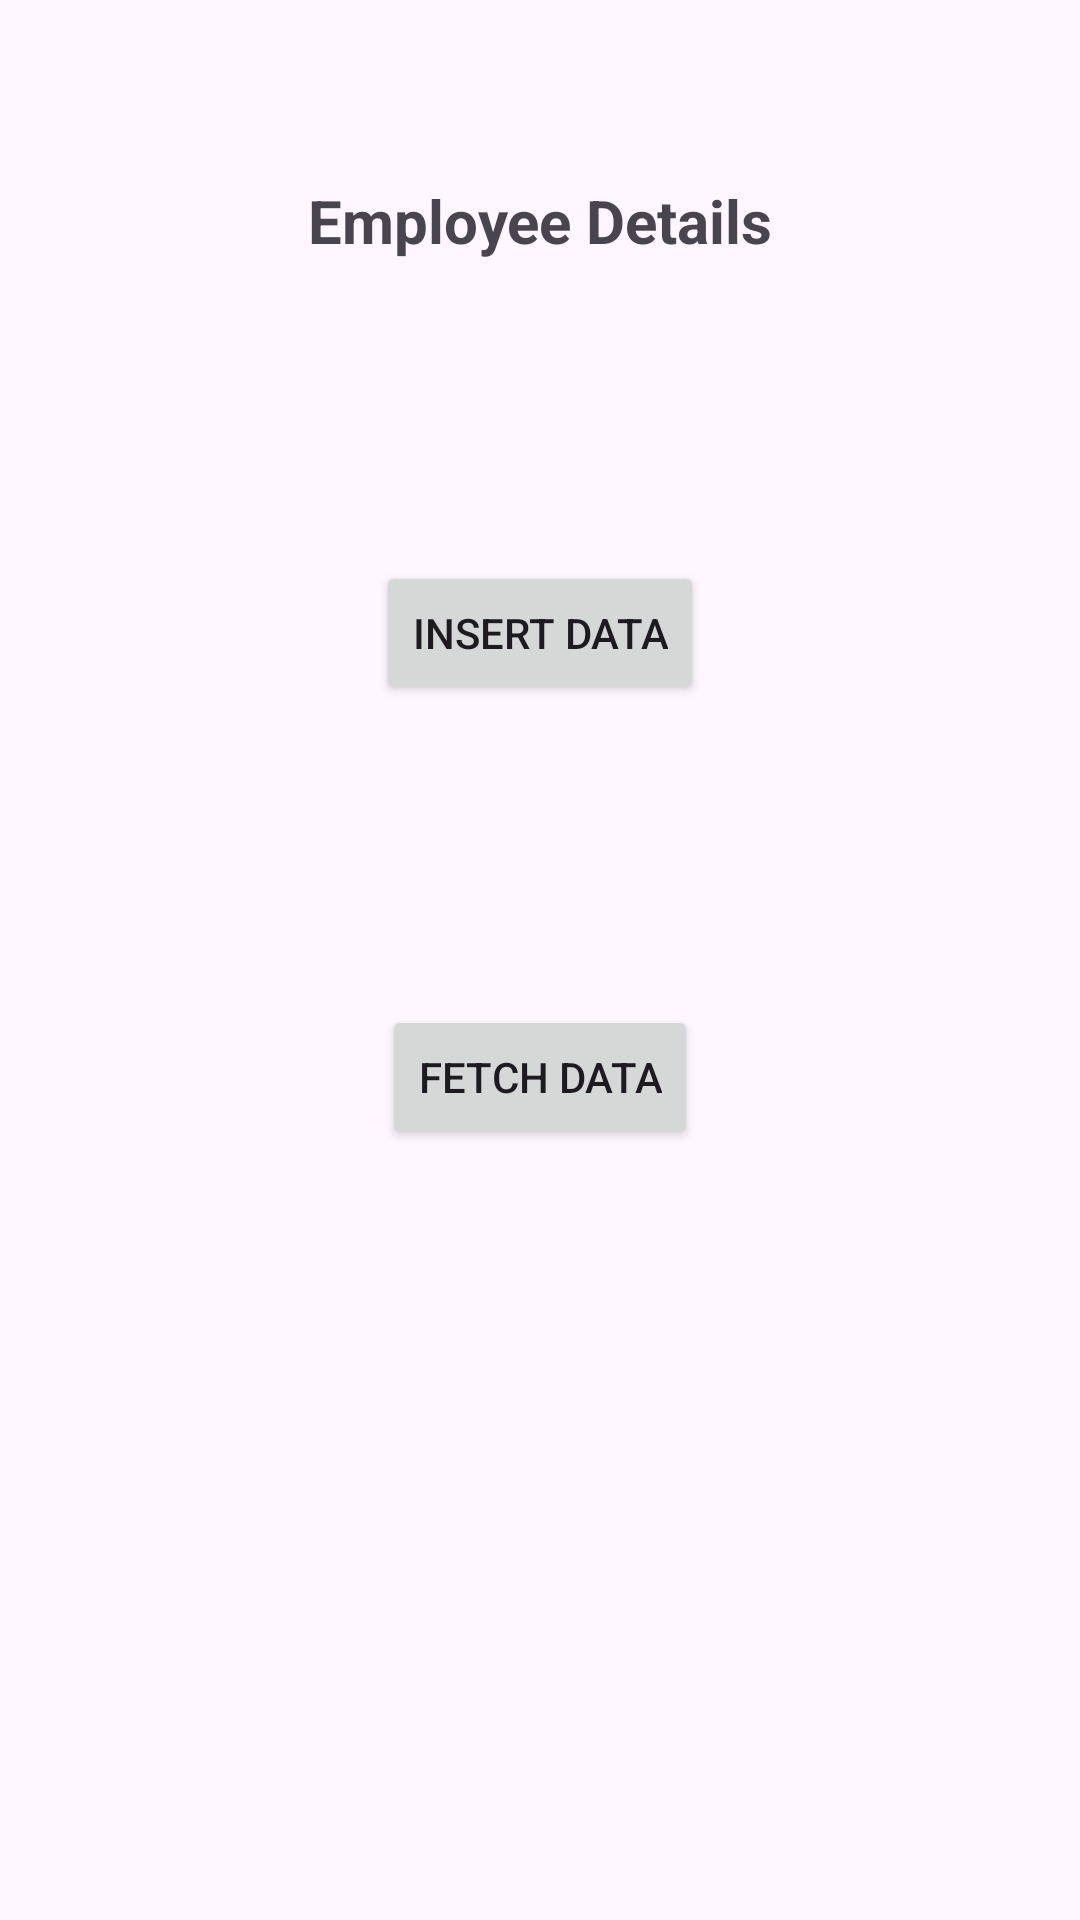

Android layout source for this screen:
<!-- AndroidManifest.xml: application theme Theme.CSE227_RealTimeDataBase2 -->
<!-- res/layout/activity_main.xml -->
<?xml version="1.0" encoding="utf-8"?>
<androidx.constraintlayout.widget.ConstraintLayout xmlns:android="http://schemas.android.com/apk/res/android"
    xmlns:app="http://schemas.android.com/apk/res-auto"
    xmlns:tools="http://schemas.android.com/tools"
    android:id="@+id/main"
    android:layout_width="match_parent"
    android:layout_height="match_parent"
    tools:context=".MainActivity">

    <TextView
        android:id="@+id/textView"
        android:layout_width="wrap_content"
        android:layout_height="wrap_content"
        android:layout_marginTop="60dp"
        android:text="Employee Details"
        android:textSize="20dp"
        android:textStyle="bold"
        app:layout_constraintEnd_toEndOf="parent"
        app:layout_constraintStart_toStartOf="parent"
        app:layout_constraintTop_toTopOf="parent" />

    <Button
        android:id="@+id/button"
        android:layout_width="wrap_content"
        android:layout_height="wrap_content"
        android:layout_marginTop="100dp"
        android:text="Insert Data"
        app:layout_constraintEnd_toEndOf="parent"
        app:layout_constraintStart_toStartOf="parent"
        app:layout_constraintTop_toBottomOf="@+id/textView" />

    <Button
        android:id="@+id/button2"
        android:layout_width="wrap_content"
        android:layout_height="wrap_content"
        android:layout_marginTop="100dp"
        android:text="Fetch Data"
        app:layout_constraintEnd_toEndOf="parent"
        app:layout_constraintStart_toStartOf="parent"
        app:layout_constraintTop_toBottomOf="@+id/button" />

</androidx.constraintlayout.widget.ConstraintLayout>
<!-- resources referenced by this layout -->
<resources>
  <style name="Theme.CSE227_RealTimeDataBase2" parent="Base.Theme.CSE227_RealTimeDataBase2" />
  <style name="Base.Theme.CSE227_RealTimeDataBase2" parent="Theme.Material3.DayNight.NoActionBar">
          
          
      </style>
</resources>
